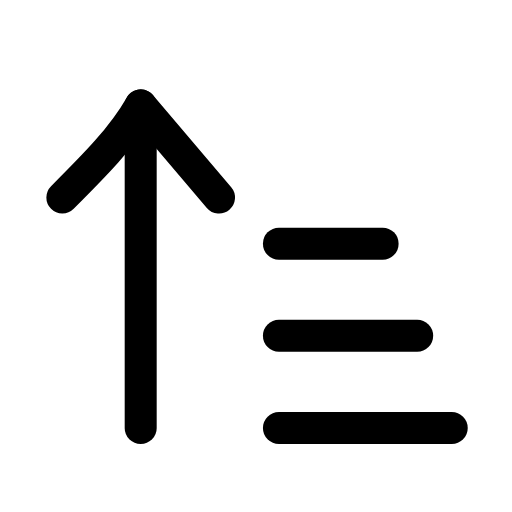
t = 0.00 s
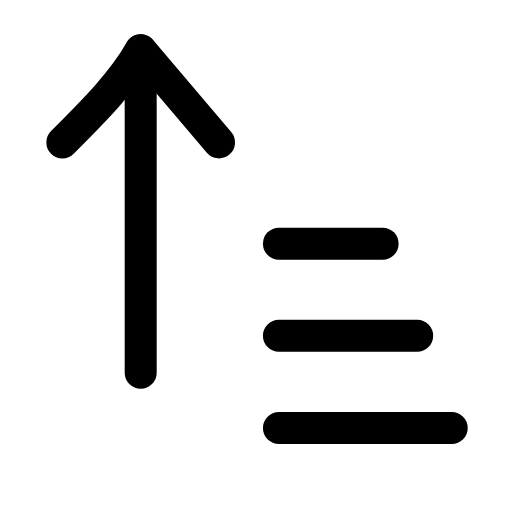
t = 0.23 s
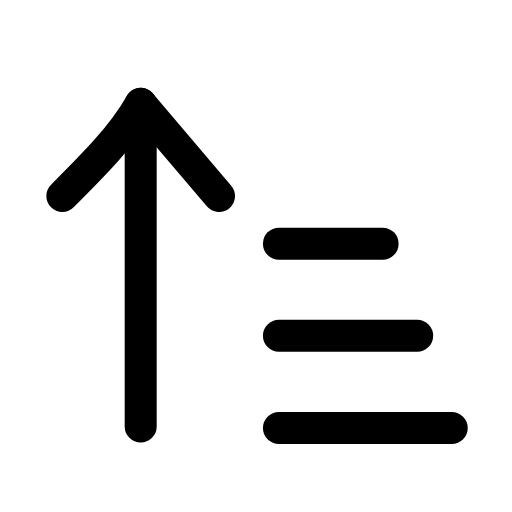
t = 0.49 s
t = 0.68 s: frame unchanged from t = 0.00 s, image omitted
t = 1.09 s: frame unchanged from t = 0.00 s, image omitted
t = 1.29 s: frame unchanged from t = 0.00 s, image omitted

The animated SVG that drew these frames (rendered in a browser with its animation timeline set to each time). Animation: 1 SMIL element (animateTransform=1); one cycle of 1.50 s, repeats indefinitely.

<svg xmlns="http://www.w3.org/2000/svg" width="24" height="24" viewBox="0 0 24 24" fill="none"><g transform="translate(-0.965 -1) scale(1.08)"><g><animateTransform attributeName="transform" type="translate" values="0 0;0 -2.4;0 0;0 0" keyTimes="0;0.2;0.45;1" dur="1.5s" repeatCount="indefinite" calcMode="spline" keySplines="0.16 1 0.3 1;0.16 1 0.3 1;0.16 1 0.3 1"/><line stroke="currentColor" stroke-width="1.389" stroke-linecap="round" stroke-linejoin="round" fill="none" x1="7" y1="19.5" x2="7" y2="5.5"></line><path stroke="currentColor" stroke-width="1.389" stroke-linecap="round" stroke-linejoin="round" fill="none" d="M3.6 9.5C5 8.1 6.2 6.9 7 5.5L10.4 9.5"></path></g><line stroke="currentColor" stroke-width="1.389" stroke-linecap="round" stroke-linejoin="round" fill="none" x1="13" y1="11.5" x2="17.5" y2="11.5"></line><line stroke="currentColor" stroke-width="1.389" stroke-linecap="round" stroke-linejoin="round" fill="none" x1="13" y1="15.5" x2="19" y2="15.5"></line><line stroke="currentColor" stroke-width="1.389" stroke-linecap="round" stroke-linejoin="round" fill="none" x1="13" y1="19.5" x2="20.5" y2="19.5"></line></g></svg>
